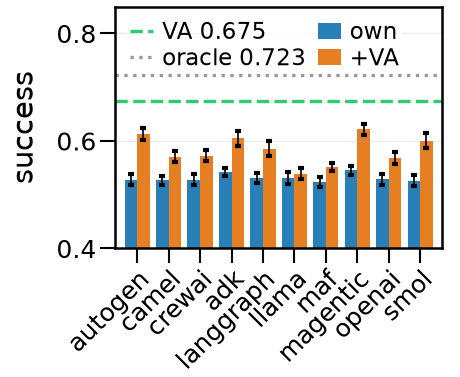

The data file committed next to this chart (first rows):
framework, arm, mean, ci_lo, ci_hi, units, seeds, grid
fw_autogen, own, 0.5283, 0.5179, 0.5388, 120, 10, fw_live_n1000 / fw_live_n1000_verified_v…
fw_camel_workforce, own, 0.5265, 0.5178, 0.5357, 120, 10, fw_live_n1000 / fw_live_n1000_verified_v…
fw_crewai, own, 0.5282, 0.5179, 0.5381, 120, 10, fw_live_n1000 / fw_live_n1000_verified_v…
fw_google_adk, own, 0.5423, 0.5347, 0.5496, 120, 10, fw_live_n1000 / fw_live_n1000_verified_v…
fw_langgraph, own, 0.5313, 0.522, 0.5395, 120, 10, fw_live_n1000 / fw_live_n1000_verified_v…
fw_llamaindex, own, 0.5309, 0.5196, 0.5421, 120, 10, fw_live_n1000 / fw_live_n1000_verified_v…
fw_maf, own, 0.5236, 0.5142, 0.5328, 120, 10, fw_live_n1000 / fw_live_n1000_verified_v…
fw_magentic_one, own, 0.546, 0.5373, 0.5543, 120, 10, fw_live_n1000 / fw_live_n1000_verified_v…
fw_openai_agents, own, 0.5285, 0.5179, 0.5386, 120, 10, fw_live_n1000 / fw_live_n1000_verified_v…
fw_smolagents, own, 0.5264, 0.5166, 0.5373, 120, 10, fw_live_n1000 / fw_live_n1000_verified_v…
fw_autogen, +VA, 0.6123, 0.6016, 0.6249, 120, 10, fw_live_n1000 / fw_live_n1000_verified_v…
fw_camel_workforce, +VA, 0.5703, 0.5612, 0.5807, 120, 10, fw_live_n1000 / fw_live_n1000_verified_v…
fw_crewai, +VA, 0.5729, 0.5621, 0.5828, 120, 10, fw_live_n1000 / fw_live_n1000_verified_v…
fw_google_adk, +VA, 0.6051, 0.5914, 0.6183, 120, 10, fw_live_n1000 / fw_live_n1000_verified_v…
fw_langgraph, +VA, 0.5857, 0.5719, 0.5994, 120, 10, fw_live_n1000 / fw_live_n1000_verified_v…
fw_llamaindex, +VA, 0.5386, 0.5285, 0.5502, 120, 10, fw_live_n1000 / fw_live_n1000_verified_v…
fw_maf, +VA, 0.5513, 0.5445, 0.5585, 120, 10, fw_live_n1000 / fw_live_n1000_verified_v…
fw_magentic_one, +VA, 0.6216, 0.6116, 0.6325, 120, 10, fw_live_n1000 / fw_live_n1000_verified_v…
fw_openai_agents, +VA, 0.5687, 0.5576, 0.5801, 120, 10, fw_live_n1000 / fw_live_n1000_verified_v…
fw_smolagents, +VA, 0.5996, 0.5878, 0.6142, 120, 10, fw_live_n1000 / fw_live_n1000_verified_v…
, midian_va, 0.6749, 0.6685, 0.6811, 120, 10, fw_live_n1000
, oracle, 0.723, 0.7187, 0.728, 120, 10, fw_live_n1000
